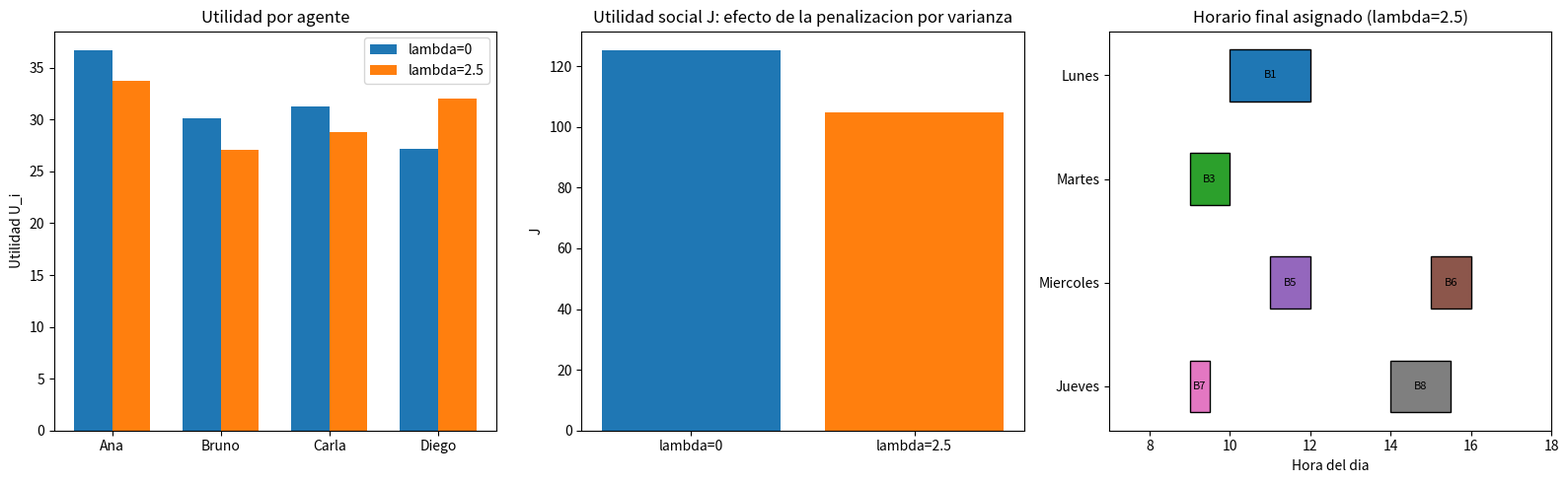

Write Python code to recreate this figure.
"""
Sistema multiagente de coordinacion de horarios entre companeros de equipo.

Modelo:
    U_i(h) = w1*P_i + w2*Q_i - w3*C_i - w4*R_i - w5*D_i
    J = sum(U_i) - lambda * Var(U_1, ..., U_N)

Restricciones:
    - Tiempo total <= T_max
    - Precedencia entre bloques (tareas antes de reuniones dependientes)
    - Exclusion mutua de recursos compartidos (sala, zoom, ...)
    - Disponibilidad individual (sin traslapes por agente, ni con compromisos duros)
"""

from __future__ import annotations

import itertools
import random
import statistics
from dataclasses import dataclass, field
from typing import Dict, FrozenSet, List, Optional, Tuple

DIAS = ["Lunes", "Martes", "Miercoles", "Jueves", "Viernes"]

Intervalo = Tuple[int, float, float]  # (dia, inicio, fin)


def se_traslapan(dia1: int, i1: float, f1: float, dia2: int, i2: float, f2: float) -> bool:
    return dia1 == dia2 and i1 < f2 and i2 < f1


# ---------------------------------------------------------------------------
# Bloque de tiempo candidato
# ---------------------------------------------------------------------------

@dataclass
class Bloque:
    id: str
    nombre: str
    dia: int  # indice sobre DIAS
    inicio: float
    fin: float
    participantes: List[str]
    recurso: Optional[str] = None  # ej. "sala", "zoom"
    precedencias: List[str] = field(default_factory=list)  # ids de bloques requeridos antes
    prioridad_base: float = 3.0
    beneficio_base: float = 3.0
    prioridad_por_agente: Dict[str, float] = field(default_factory=dict)
    beneficio_por_agente: Dict[str, float] = field(default_factory=dict)

    @property
    def duracion(self) -> float:
        return self.fin - self.inicio

    def prioridad(self, agente_id: str) -> float:
        return self.prioridad_por_agente.get(agente_id, self.prioridad_base)

    def beneficio(self, agente_id: str) -> float:
        return self.beneficio_por_agente.get(agente_id, self.beneficio_base)

    def __repr__(self):
        return f"{self.id}:{self.nombre} ({DIAS[self.dia]} {self.inicio:.1f}-{self.fin:.1f}h)"


# ---------------------------------------------------------------------------
# Agente
# ---------------------------------------------------------------------------

@dataclass
class Agente:
    id: str
    nombre: str
    ocupado_duro: List[Intervalo] = field(default_factory=list)   # compromisos fijos, no negociables
    ocupado_blando: List[Intervalo] = field(default_factory=list)  # compromisos movibles (generan costo C)
    w1: float = 1.0  # peso prioridad
    w2: float = 1.0  # peso beneficio esperado
    w3: float = 0.5  # peso costo de mover otras cosas
    w4: float = 2.0  # peso riesgo de choque
    w5: float = 0.2  # peso duracion

    def calcular_utilidad(self, bloque: Bloque) -> float:
        if self.id not in bloque.participantes:
            return 0.0

        P = bloque.prioridad(self.id)
        Q = bloque.beneficio(self.id)

        C = sum(
            1 for (d, i, f) in self.ocupado_blando
            if se_traslapan(d, i, f, bloque.dia, bloque.inicio, bloque.fin)
        )

        R = 1.0 if any(
            se_traslapan(d, i, f, bloque.dia, bloque.inicio, bloque.fin)
            for (d, i, f) in self.ocupado_duro
        ) else 0.0

        D = bloque.duracion

        return self.w1 * P + self.w2 * Q - self.w3 * C - self.w4 * R - self.w5 * D


# ---------------------------------------------------------------------------
# Sistema multiagente
# ---------------------------------------------------------------------------

class SistemaMultiagente:
    def __init__(self, agentes: List[Agente], bloques: List[Bloque],
                 T_max: Optional[float] = None, lam: float = 0.5):
        self.agentes = {a.id: a for a in agentes}
        self.bloques = {b.id: b for b in bloques}
        self.T_max = T_max
        self.lam = lam

    # -- utilidades ---------------------------------------------------

    def evaluar_utilidades(self) -> Dict[str, Dict[str, float]]:
        """Utilidad de cada bloque para cada agente participante."""
        return {
            b.id: {
                a.id: a.calcular_utilidad(b)
                for a in self.agentes.values() if a.id in b.participantes
            }
            for b in self.bloques.values()
        }

    def utilidad_por_agente(self, seleccion: List[Bloque]) -> Dict[str, float]:
        utilidades = {a_id: 0.0 for a_id in self.agentes}
        for b in seleccion:
            for a_id in b.participantes:
                utilidades[a_id] += self.agentes[a_id].calcular_utilidad(b)
        return utilidades

    def utilidad_social(self, seleccion: List[Bloque], lam: Optional[float] = None) -> Tuple[float, Dict[str, float]]:
        lam = self.lam if lam is None else lam
        utilidades = self.utilidad_por_agente(seleccion)
        valores = list(utilidades.values())
        varianza = statistics.pvariance(valores) if len(valores) > 1 else 0.0
        J = sum(valores) - lam * varianza
        return J, utilidades

    # -- restricciones --------------------------------------------------

    def es_factible(self, seleccion: List[Bloque]) -> bool:
        # Tiempo total
        if self.T_max is not None:
            if sum(b.duracion for b in seleccion) > self.T_max:
                return False

        ids_seleccionados = {b.id for b in seleccion}

        # Precedencia: el bloque requerido debe estar seleccionado y terminar antes
        for b in seleccion:
            for prec_id in b.precedencias:
                if prec_id not in ids_seleccionados:
                    return False
                prec = self.bloques[prec_id]
                fin_prec = prec.dia * 24 + prec.fin
                inicio_b = b.dia * 24 + b.inicio
                if fin_prec > inicio_b:
                    return False

        # Exclusion mutua de recursos compartidos
        for b1, b2 in itertools.combinations(seleccion, 2):
            if b1.recurso is not None and b1.recurso == b2.recurso:
                if se_traslapan(b1.dia, b1.inicio, b1.fin, b2.dia, b2.inicio, b2.fin):
                    return False

        # Disponibilidad individual: sin traslapes por agente ni con compromisos duros
        for a_id, agente in self.agentes.items():
            bloques_agente = [b for b in seleccion if a_id in b.participantes]
            for b1, b2 in itertools.combinations(bloques_agente, 2):
                if se_traslapan(b1.dia, b1.inicio, b1.fin, b2.dia, b2.inicio, b2.fin):
                    return False
            for b in bloques_agente:
                for (d, i, f) in agente.ocupado_duro:
                    if se_traslapan(d, i, f, b.dia, b.inicio, b.fin):
                        return False

        return True

    # -- seleccion --------------------------------------------------

    def seleccionar_optimo(self, lam: Optional[float] = None) -> Tuple[List[Bloque], float, Dict[str, float]]:
        """Fuerza bruta sobre subconjuntos de bloques candidatos (ok para pocos bloques)."""
        lam = self.lam if lam is None else lam
        bloques = list(self.bloques.values())
        mejor_seleccion: List[Bloque] = []
        mejor_J = float("-inf")
        mejor_utilidades: Dict[str, float] = {}

        for r in range(len(bloques), -1, -1):
            pass  # no-op, iteramos todos los subconjuntos abajo sin importar tamano

        for mascara in range(2 ** len(bloques)):
            subset = [b for i, b in enumerate(bloques) if mascara & (1 << i)]
            if not self.es_factible(subset):
                continue
            J, utilidades = self.utilidad_social(subset, lam=lam)
            if J > mejor_J:
                mejor_J = J
                mejor_seleccion = subset
                mejor_utilidades = utilidades

        return mejor_seleccion, mejor_J, mejor_utilidades

    # -- bonus: replanificacion ante eventos inesperados --------------

    def registrar_cancelacion(self, agente_id: str, nuevo_ocupado_duro: Intervalo) -> None:
        """Un agente cambia disponibilidad (ej. se le cruza algo urgente)."""
        self.agentes[agente_id].ocupado_duro.append(nuevo_ocupado_duro)

    def replanificar(self, agente_id: str, nuevo_ocupado_duro: Intervalo,
                      lam: Optional[float] = None) -> Tuple[List[Bloque], float, Dict[str, float]]:
        self.registrar_cancelacion(agente_id, nuevo_ocupado_duro)
        return self.seleccionar_optimo(lam=lam)


# ---------------------------------------------------------------------------
# Q-Learning: seleccion de bloques como MDP episodico (Algoritmo 3 del reto)
# ---------------------------------------------------------------------------

Estado = Tuple[int, FrozenSet[str]]  # (paso en el orden de bloques, ids ya incluidos)


class QLearningPlanner:
    """Aprende, via Q-Learning tabular con politica epsilon-greedy, que
    subconjunto de bloques seleccionar.

    Cada episodio recorre los bloques candidatos en un orden fijo; en cada
    paso la accion es "incluir" (1) o "excluir" (0) el bloque actual, y solo
    se permite incluirlo si la seleccion resultante sigue siendo factible
    (ver SistemaMultiagente.es_factible). La recompensa es 0 en cada paso
    intermedio y J (la utilidad social del bloque 5) solo al terminar el
    episodio, sobre la seleccion final -- por eso el valor de una accion
    temprana depende del retorno futuro descontado, tal como en la ecuacion
    de Bellman (bloque 9).

    Sirve como alternativa a seleccionar_optimo(): en vez de enumerar los
    2**n subconjuntos por fuerza bruta, aprende una politica por experiencia,
    lo cual escala a instancias con muchos mas bloques candidatos.
    """

    def __init__(self, sistema: SistemaMultiagente, alpha: float = 0.1,
                 gamma: float = 0.95, epsilon: float = 1.0, epsilon_min: float = 0.05,
                 epsilon_decay: float = 0.999,
                 lam: Optional[float] = None, semilla: Optional[int] = None):
        self.sistema = sistema
        self.alpha = alpha
        self.gamma = gamma
        self.epsilon = epsilon
        self.epsilon_min = epsilon_min
        self.epsilon_decay = epsilon_decay
        self.lam = sistema.lam if lam is None else lam
        self.orden: List[str] = list(sistema.bloques.keys())
        self.Q: Dict[Estado, Dict[int, float]] = {}
        self.rng = random.Random(semilla)
        self.historial_J: List[float] = []
        self.historial_epsilon: List[float] = []
        self.historial_td_error: List[float] = []

    def _q(self, estado: Estado) -> Dict[int, float]:
        return self.Q.setdefault(estado, {0: 0.0, 1: 0.0})

    def _incluir_es_factible(self, seleccion_ids: FrozenSet[str], bloque_id: str) -> bool:
        candidato = [self.sistema.bloques[i] for i in seleccion_ids | {bloque_id}]
        return self.sistema.es_factible(candidato)

    def _elegir_accion(self, estado: Estado, acciones_validas: List[int], explorar: bool) -> int:
        if explorar and self.rng.random() < self.epsilon:
            return self.rng.choice(acciones_validas)
        q = self._q(estado)
        return max(acciones_validas, key=lambda a: q[a])

    def ejecutar_episodio(self, explorar: bool = True) -> Tuple[float, Dict[str, float], List[Bloque], float]:
        """Corre un episodio completo. Si explorar=True actualiza Q siguiendo
        el Algoritmo 3 (observar, actuar epsilon-greedy, actualizar Q); si es
        False corre la politica greedy pura, sin aprender (para evaluar).
        Devuelve tambien el error TD |delta| promedio del episodio (0 si no
        se exploro/actualizo), como medida de cuanto sigue "sorprendiendose"
        el agente."""
        seleccion_ids: FrozenSet[str] = frozenset()
        total_pasos = len(self.orden)
        J, utilidades = 0.0, {}
        deltas: List[float] = []

        for paso, bloque_id in enumerate(self.orden):
            estado: Estado = (paso, seleccion_ids)
            acciones_validas = [0]
            if self._incluir_es_factible(seleccion_ids, bloque_id):
                acciones_validas.append(1)

            accion = self._elegir_accion(estado, acciones_validas, explorar)
            nueva_seleccion = seleccion_ids | {bloque_id} if accion == 1 else seleccion_ids
            estado_sig: Estado = (paso + 1, nueva_seleccion)
            es_terminal = (paso + 1) == total_pasos

            if es_terminal:
                bloques_finales = [self.sistema.bloques[i] for i in nueva_seleccion]
                J, utilidades = self.sistema.utilidad_social(bloques_finales, lam=self.lam)
                r = J
            else:
                r = 0.0

            if explorar:
                q = self._q(estado)
                mejor_futuro = max(self._q(estado_sig).values()) if not es_terminal else 0.0
                delta = r + self.gamma * mejor_futuro - q[accion]
                q[accion] += self.alpha * delta
                deltas.append(abs(delta))

            seleccion_ids = nueva_seleccion

        bloques_finales = [self.sistema.bloques[i] for i in seleccion_ids]
        td_error_medio = statistics.fmean(deltas) if deltas else 0.0
        return J, utilidades, bloques_finales, td_error_medio

    def entrenar(self, n_episodios: int = 8000) -> List[float]:
        """Entrena n_episodios episodios, con epsilon decayendo geometricamente
        de self.epsilon hasta epsilon_min (mucha exploracion al inicio, casi
        pura explotacion al final). Devuelve el historial de J por episodio."""
        self.historial_J = []
        self.historial_epsilon = []
        self.historial_td_error = []
        for _ in range(n_episodios):
            J, _, _, td_error = self.ejecutar_episodio(explorar=True)
            self.historial_J.append(J)
            self.historial_epsilon.append(self.epsilon)
            self.historial_td_error.append(td_error)
            self.epsilon = max(self.epsilon_min, self.epsilon * self.epsilon_decay)
        return self.historial_J

    def mejor_politica(self) -> Tuple[List[Bloque], float, Dict[str, float]]:
        """Corre la politica greedy aprendida (sin exploracion ni aprendizaje)."""
        J, utilidades, bloques, _ = self.ejecutar_episodio(explorar=False)
        return bloques, J, utilidades


# ---------------------------------------------------------------------------
# Coordinacion por subasta: asignacion optima agente-tarea (Ejercicio 4)
# ---------------------------------------------------------------------------

class AsignadorSubasta:
    """Resuelve un problema de asignacion uno-a-uno entre agentes y tareas
    (p.ej. "quien entrega cada paquete", "quien se hace cargo de cada
    tramite"): cada tarea se le da a un solo agente candidato (de
    tarea.participantes) y cada agente toma como maximo una tarea.

    Es un problema distinto al de SistemaMultiagente.seleccionar_optimo (que
    decide que subconjunto de bloques *compartidos* entra al horario). Aqui
    se resuelve de dos formas, para comparar coordinacion centralizada vs.
    descentralizada:

      1. asignar_optimo(): algoritmo hungaro (Kuhn-Munkres) sobre la matriz
         de utilidades agente x tarea -- el optimo global, requiere ver el
         problema completo.
      2. asignar_por_subasta(): subasta secuencial -- las tareas se rematan
         una por una y se las lleva quien puje mas alto (su propia utilidad),
         sin que ningun agente necesite ver el problema completo.
    """

    def __init__(self, agentes: List[Agente], tareas: List[Bloque]):
        self.agentes = agentes
        self.tareas = tareas

    def matriz_utilidad(self) -> Dict[Tuple[str, str], float]:
        """Utilidad de cada agente por cada tarea (-inf si no es candidato)."""
        return {
            (a.id, t.id): a.calcular_utilidad(t) if a.id in t.participantes else float("-inf")
            for t in self.tareas
            for a in self.agentes
        }

    # -- optimo centralizado: algoritmo hungaro -----------------------

    def asignar_optimo(self) -> Tuple[Dict[str, str], float]:
        """Algoritmo hungaro (Kuhn-Munkres, O(n^3)) para maximizar la
        utilidad total de la asignacion agente->tarea. Devuelve
        {agente_id: tarea_id} y la utilidad total. Agentes/tareas sin
        contraparte candidata factible quedan sin asignar."""
        agentes, tareas = self.agentes, self.tareas
        n, m = len(agentes), len(tareas)
        dim = max(n, m, 1)

        CARO = 1e6  # penaliza asignaciones invalidas (agente no candidato)
        costo = [[CARO] * dim for _ in range(dim)]
        for i, a in enumerate(agentes):
            for j, t in enumerate(tareas):
                if a.id in t.participantes:
                    costo[i][j] = -a.calcular_utilidad(t)  # minimizar costo = maximizar utilidad
        for i in range(n, dim):
            costo[i] = [0.0] * dim
        for j in range(m, dim):
            for i in range(dim):
                costo[i][j] = 0.0

        asignacion = _hungaro(costo)

        resultado: Dict[str, str] = {}
        utilidad_total = 0.0
        for i, j in enumerate(asignacion):
            if i < n and j < m and agentes[i].id in tareas[j].participantes:
                resultado[agentes[i].id] = tareas[j].id
                utilidad_total += agentes[i].calcular_utilidad(tareas[j])
        return resultado, utilidad_total

    # -- coordinacion descentralizada: subasta secuencial --------------

    def asignar_por_subasta(self, orden: Optional[List[str]] = None,
                             semilla: Optional[int] = None) -> Tuple[Dict[str, str], float]:
        """Subasta secuencial: las tareas se rematan una por una (en `orden`,
        o en orden aleatorio si no se da). En cada remate, cada agente aun
        libre puja su propia utilidad por esa tarea (puja veraz) y gana quien
        puje mas alto (empates: el id de agente mas chico). Mecanismo
        descentralizado: ningun agente ve el problema completo, solo su
        propia utilidad por la tarea que se esta rematando."""
        rng = random.Random(semilla)
        tareas_por_id = {t.id: t for t in self.tareas}
        orden = list(orden) if orden is not None else list(tareas_por_id.keys())
        if orden is None:
            rng.shuffle(orden)

        libres = {a.id: a for a in self.agentes}
        resultado: Dict[str, str] = {}
        utilidad_total = 0.0

        for tarea_id in orden:
            tarea = tareas_por_id[tarea_id]
            pujas = sorted(
                ((a.calcular_utilidad(tarea), a.id) for a in libres.values()
                 if a.id in tarea.participantes),
                key=lambda pu: (-pu[0], pu[1]),
            )
            if not pujas:
                continue
            mejor_puja, ganador_id = pujas[0]
            if mejor_puja <= 0:
                continue  # nadie quiere la tarea a utilidad positiva: se queda sin asignar
            resultado[ganador_id] = tarea_id
            utilidad_total += mejor_puja
            del libres[ganador_id]

        return resultado, utilidad_total

    # -- linea base: asignacion aleatoria --------------------------------

    def asignar_aleatorio(self, semilla: Optional[int] = None) -> Tuple[Dict[str, str], float]:
        """Linea base sin ningun mecanismo de coordinacion: las tareas se
        recorren en orden aleatorio y cada una se le da a un agente
        candidato elegido al azar entre los que siguen libres (no al mejor
        postor). Sirve para medir cuanto aporta realmente la subasta, tal
        como una politica aleatoria sirve de referencia para Q-Learning."""
        rng = random.Random(semilla)
        tareas_por_id = {t.id: t for t in self.tareas}
        orden = list(tareas_por_id.keys())
        rng.shuffle(orden)

        libres = {a.id: a for a in self.agentes}
        resultado: Dict[str, str] = {}
        utilidad_total = 0.0

        for tarea_id in orden:
            tarea = tareas_por_id[tarea_id]
            candidatos = [a_id for a_id in libres if a_id in tarea.participantes]
            if not candidatos:
                continue
            ganador_id = rng.choice(candidatos)
            utilidad = libres[ganador_id].calcular_utilidad(tarea)
            resultado[ganador_id] = tarea_id
            utilidad_total += utilidad
            del libres[ganador_id]

        return resultado, utilidad_total


def _hungaro(costo: List[List[float]]) -> List[int]:
    """Algoritmo hungaro (Kuhn-Munkres) O(n^3) sobre una matriz de costo
    cuadrada, via potenciales (metodo de Jonker-Volgenant simplificado), sin
    dependencias externas. Devuelve, para cada fila i, la columna asignada
    que minimiza el costo total."""
    n = len(costo)
    INF = float("inf")
    u = [0.0] * (n + 1)
    v = [0.0] * (n + 1)
    p = [0] * (n + 1)   # p[j] = fila (1-indexada) asignada a la columna j
    way = [0] * (n + 1)

    for i in range(1, n + 1):
        p[0] = i
        j0 = 0
        minv = [INF] * (n + 1)
        used = [False] * (n + 1)
        while True:
            used[j0] = True
            i0 = p[j0]
            delta = INF
            j1 = -1
            for j in range(1, n + 1):
                if not used[j]:
                    cur = costo[i0 - 1][j - 1] - u[i0] - v[j]
                    if cur < minv[j]:
                        minv[j] = cur
                        way[j] = j0
                    if minv[j] < delta:
                        delta = minv[j]
                        j1 = j
            for j in range(n + 1):
                if used[j]:
                    u[p[j]] += delta
                    v[j] -= delta
                else:
                    minv[j] -= delta
            j0 = j1
            if p[j0] == 0:
                break
        while j0:
            j1 = way[j0]
            p[j0] = p[j1]
            j0 = j1

    asignacion_por_fila = [0] * n
    for j in range(1, n + 1):
        if p[j] != 0:
            asignacion_por_fila[p[j] - 1] = j - 1
    return asignacion_por_fila


# ---------------------------------------------------------------------------
# Negociacion y equilibrio de Nash entre dos agentes
# ---------------------------------------------------------------------------

Estrategia = str
PerfilEstrategias = Tuple[Estrategia, Estrategia]
Pago = Tuple[float, float]


class JuegoDosAgentes:
    """Modela una negociacion entre dos agentes como un juego en forma normal:
    cada agente elige una estrategia de un conjunto finito, y la matriz de
    pagos da la utilidad de cada uno para cada combinacion de estrategias.

    A diferencia del horario optimo o la subasta (donde un coordinador -- el
    propio algoritmo -- resuelve el problema completo), aqui no hay
    coordinador: cada agente decide por su cuenta, anticipando lo que hara
    el otro. El equilibrio de Nash es el punto donde ningun agente mejora
    cambiando unilateralmente de estrategia."""

    def __init__(self, agente1_id: str, agente2_id: str,
                 estrategias1: List[Estrategia], estrategias2: List[Estrategia],
                 pagos: Dict[PerfilEstrategias, Pago]):
        self.agente1_id = agente1_id
        self.agente2_id = agente2_id
        self.estrategias1 = estrategias1
        self.estrategias2 = estrategias2
        self.pagos = pagos

    def mejores_respuestas_1(self, e2: Estrategia) -> List[Estrategia]:
        """Estrategias del agente 1 que maximizan su pago si el agente 2 juega e2."""
        valores = {e1: self.pagos[(e1, e2)][0] for e1 in self.estrategias1}
        mejor = max(valores.values())
        return [e1 for e1, v in valores.items() if v == mejor]

    def mejores_respuestas_2(self, e1: Estrategia) -> List[Estrategia]:
        """Estrategias del agente 2 que maximizan su pago si el agente 1 juega e1."""
        valores = {e2: self.pagos[(e1, e2)][1] for e2 in self.estrategias2}
        mejor = max(valores.values())
        return [e2 for e2, v in valores.items() if v == mejor]

    def estrategia_dominante(self, jugador: int) -> Optional[Estrategia]:
        """La estrategia que es mejor respuesta a TODO lo que haga el rival
        (estrategia estrictamente dominante), si existe; None si no hay una
        unica estrategia dominante."""
        if jugador == 1:
            candidatas = [e1 for e1 in self.estrategias1
                          if all(e1 in self.mejores_respuestas_1(e2) for e2 in self.estrategias2)]
        else:
            candidatas = [e2 for e2 in self.estrategias2
                          if all(e2 in self.mejores_respuestas_2(e1) for e1 in self.estrategias1)]
        return candidatas[0] if len(candidatas) == 1 else None

    def equilibrios_nash_puros(self) -> List[PerfilEstrategias]:
        """Un perfil (e1, e2) es equilibrio de Nash en estrategias puras si
        e1 es mejor respuesta a e2 Y e2 es mejor respuesta a e1: ningun
        agente mejora desviandose unilateralmente."""
        equilibrios = []
        for e1 in self.estrategias1:
            for e2 in self.estrategias2:
                if e1 in self.mejores_respuestas_1(e2) and e2 in self.mejores_respuestas_2(e1):
                    equilibrios.append((e1, e2))
        return equilibrios

    def optimos_pareto(self) -> List[PerfilEstrategias]:
        """Perfiles donde no existe otro perfil que mejore a ambos agentes (o
        a uno sin empeorar al otro). Sirve para contrastar el equilibrio de
        Nash (estable) contra el optimo social (eficiente): no siempre
        coinciden, y esa brecha es la leccion central de la seccion."""
        perfiles = [(e1, e2) for e1 in self.estrategias1 for e2 in self.estrategias2]
        optimos = []
        for p in perfiles:
            u1, u2 = self.pagos[p]
            dominado = any(
                self.pagos[q][0] >= u1 and self.pagos[q][1] >= u2 and self.pagos[q] != (u1, u2)
                for q in perfiles
            )
            if not dominado:
                optimos.append(p)
        return optimos


def construir_caso_negociacion(agente1_id: str = "A1", agente2_id: str = "A3") -> JuegoDosAgentes:
    """Dos companeros deciden si Cooperar en una tarea compartida (ayudarse
    con la carga de trabajo) o No_cooperar (dejar que el otro cargue con
    todo). Es un dilema del prisionero: cooperar mutuamente da el mejor
    resultado conjunto (6, 6), pero cada agente tiene incentivo individual a
    no cooperar -- si el otro coopera, aprovecharse da mas (8 contra 2) -- y
    ese incentivo, compartido por ambos, empuja el sistema hacia el
    equilibrio de Nash (No_cooperar, No_cooperar) con pago (3, 3): peor para
    los dos que si hubieran cooperado."""
    pagos = {
        ("Cooperar", "Cooperar"): (6.0, 6.0),
        ("Cooperar", "No_cooperar"): (2.0, 8.0),
        ("No_cooperar", "Cooperar"): (8.0, 2.0),
        ("No_cooperar", "No_cooperar"): (3.0, 3.0),
    }
    return JuegoDosAgentes(agente1_id, agente2_id,
                            ["Cooperar", "No_cooperar"], ["Cooperar", "No_cooperar"],
                            pagos)


def imprimir_analisis_nash(sistema: "SistemaMultiagente", juego: JuegoDosAgentes) -> None:
    nombre1 = sistema.agentes[juego.agente1_id].nombre
    nombre2 = sistema.agentes[juego.agente2_id].nombre

    print(f"\n=== Negociacion entre {nombre1} ({juego.agente1_id}) y {nombre2} ({juego.agente2_id}) ===")
    print("Matriz de pagos (U1, U2):")
    for e1 in juego.estrategias1:
        fila = "  ".join(f"{e2}={juego.pagos[(e1, e2)]}" for e2 in juego.estrategias2)
        print(f"  {e1}: {fila}")

    dom1 = juego.estrategia_dominante(1)
    dom2 = juego.estrategia_dominante(2)
    print(f"Estrategia dominante de {nombre1}: {dom1 or 'ninguna'}")
    print(f"Estrategia dominante de {nombre2}: {dom2 or 'ninguna'}")

    equilibrios = juego.equilibrios_nash_puros()
    print(f"Equilibrios de Nash (estrategias puras): {equilibrios}")

    optimos = juego.optimos_pareto()
    print(f"Optimos de Pareto: {optimos}")

    if equilibrios and optimos and set(equilibrios) != set(optimos):
        print("El equilibrio de Nash NO coincide con el optimo de Pareto: "
              "el resultado estable no es el socialmente mas eficiente.")


# ---------------------------------------------------------------------------
# Simulacion de ejemplo
# ---------------------------------------------------------------------------

def construir_caso_ejemplo() -> Tuple[List[Agente], List[Bloque]]:
    agentes = [
        Agente("A1", "Ana", ocupado_duro=[(0, 8, 9)], ocupado_blando=[(1, 10, 11)]),
        Agente("A2", "Bruno", ocupado_duro=[(1, 15, 17)], ocupado_blando=[]),
        Agente("A3", "Carla", ocupado_duro=[], ocupado_blando=[(0, 13, 14), (2, 9, 10)]),
        Agente("A4", "Diego", ocupado_duro=[(2, 8, 10)], ocupado_blando=[]),
    ]

    bloques = [
        Bloque("B1", "Diseno de API (tarea)", dia=0, inicio=10, fin=12,
               participantes=["A1", "A3"], recurso=None,
               prioridad_base=4, beneficio_base=3),
        Bloque("B2", "Revision de API (reunion)", dia=0, inicio=13, fin=14,
               participantes=["A1", "A2", "A3"], recurso="sala",
               precedencias=["B1"], prioridad_base=4, beneficio_base=4),
        Bloque("B3", "Sync semanal", dia=1, inicio=9, fin=10,
               participantes=["A1", "A2", "A3", "A4"], recurso="zoom",
               prioridad_base=3, beneficio_base=3),
        Bloque("B4", "Pair programming", dia=1, inicio=11, fin=13,
               participantes=["A2", "A4"], recurso=None,
               prioridad_base=2, beneficio_base=4),
        Bloque("B5", "Demo a cliente", dia=2, inicio=11, fin=12,
               participantes=["A1", "A2", "A4"], recurso="sala",
               prioridad_base=5, beneficio_base=5),
        Bloque("B6", "Retro de sprint", dia=2, inicio=15, fin=16,
               participantes=["A1", "A2", "A3", "A4"], recurso="zoom",
               prioridad_base=3, beneficio_base=2),
        Bloque("B7", "1:1 mentoria", dia=3, inicio=9, fin=9.5,
               participantes=["A3", "A4"], recurso=None,
               prioridad_base=2, beneficio_base=3),
        Bloque("B8", "Planning siguiente sprint", dia=3, inicio=14, fin=15.5,
               participantes=["A1", "A2", "A3", "A4"], recurso="sala",
               prioridad_base=4, beneficio_base=3),
    ]

    return agentes, bloques


def construir_caso_asignacion(agentes: List[Agente]) -> List[Bloque]:
    """Tareas de reparto (una por agente responsable) para demostrar
    coordinacion por subasta / asignacion optima (Ejercicio 4)."""
    return [
        Bloque("T1", "Entrega paquete Norte", dia=0, inicio=9, fin=10,
               participantes=["A1", "A3", "A4"], prioridad_base=4, beneficio_base=4),
        Bloque("T2", "Entrega paquete Centro", dia=0, inicio=9, fin=9.5,
               participantes=["A1", "A2", "A3"], prioridad_base=3, beneficio_base=5),
        Bloque("T3", "Soporte cliente urgente", dia=0, inicio=11, fin=12,
               participantes=["A2", "A3", "A4"], prioridad_base=5, beneficio_base=3),
        Bloque("T4", "Inventario bodega", dia=0, inicio=14, fin=16,
               participantes=["A1", "A4"], prioridad_base=2, beneficio_base=2),
        Bloque("T5", "Ruta de recoleccion Sur", dia=1, inicio=9, fin=11,
               participantes=["A2", "A3", "A4"], prioridad_base=3, beneficio_base=4),
    ]


def imprimir_asignacion(agentes: List[Agente], titulo: str,
                         asignacion: Dict[str, str], utilidad_total: float) -> None:
    nombres = {a.id: a.nombre for a in agentes}
    print(f"\n=== {titulo} ===")
    print(f"Utilidad total = {utilidad_total:.3f}")
    if not asignacion:
        print("  (sin asignaciones)")
        return
    for a_id, t_id in sorted(asignacion.items()):
        print(f"  - {nombres[a_id]} ({a_id}) -> {t_id}")


def imprimir_seleccion(sistema: SistemaMultiagente, titulo: str,
                        seleccion: List[Bloque], J: float, utilidades: Dict[str, float]) -> None:
    print(f"\n=== {titulo} ===")
    print(f"J (utilidad social) = {J:.3f}")
    print("Bloques seleccionados:")
    for b in sorted(seleccion, key=lambda x: (x.dia, x.inicio)):
        print(f"  - {b}  [participantes: {', '.join(b.participantes)}]"
              f"{'  recurso=' + b.recurso if b.recurso else ''}")
    print("Utilidad por agente:")
    for a_id, u in utilidades.items():
        print(f"  - {sistema.agentes[a_id].nombre}: {u:.3f}")
    var = statistics.pvariance(list(utilidades.values())) if len(utilidades) > 1 else 0.0
    print(f"Varianza entre agentes: {var:.3f}")


def graficar_resultados(sistema: SistemaMultiagente,
                         seleccion_lam: List[Bloque], util_lam: Dict[str, float], J_lam: float,
                         seleccion_sin_lam: List[Bloque], util_sin_lam: Dict[str, float], J_sin_lam: float) -> None:
    import matplotlib.pyplot as plt

    fig, axes = plt.subplots(1, 3, figsize=(16, 5))

    # 1) Utilidad por agente, con y sin penalizacion por varianza
    ax = axes[0]
    nombres = [sistema.agentes[a_id].nombre for a_id in util_lam]
    x = range(len(nombres))
    ancho = 0.35
    ax.bar([i - ancho / 2 for i in x], list(util_sin_lam.values()), width=ancho, label="lambda=0")
    ax.bar([i + ancho / 2 for i in x], list(util_lam.values()), width=ancho, label=f"lambda={sistema.lam}")
    ax.set_xticks(list(x))
    ax.set_xticklabels(nombres)
    ax.set_ylabel("Utilidad U_i")
    ax.set_title("Utilidad por agente")
    ax.legend()

    # 2) Utilidad social J comparada
    ax = axes[1]
    ax.bar(["lambda=0", f"lambda={sistema.lam}"], [J_sin_lam, J_lam], color=["tab:blue", "tab:orange"])
    ax.set_ylabel("J")
    ax.set_title("Utilidad social J: efecto de la penalizacion por varianza")

    # 3) Horario final asignado (con lambda>0) como diagrama de bloques
    ax = axes[2]
    colores = plt.cm.tab10.colors
    color_por_bloque = {b.id: colores[i % len(colores)] for i, b in enumerate(sistema.bloques.values())}
    for b in seleccion_lam:
        ax.barh(y=DIAS[b.dia], width=b.duracion, left=b.inicio, height=0.5,
                color=color_por_bloque[b.id], edgecolor="black")
        ax.text(b.inicio + b.duracion / 2, DIAS[b.dia], b.id, ha="center", va="center", fontsize=8)
    ax.set_xlabel("Hora del dia")
    ax.set_title(f"Horario final asignado (lambda={sistema.lam})")
    ax.set_xlim(7, 18)
    ax.invert_yaxis()

    fig.tight_layout()
    fig.savefig("horario_resultado.png", dpi=150)
    print("\nGrafico guardado en horario_resultado.png")
    plt.show()


def simular():
    agentes, bloques = construir_caso_ejemplo()
    sistema = SistemaMultiagente(agentes, bloques, T_max=7.0, lam=2.5)

    print("Utilidad de cada bloque para cada agente participante:")
    utilidades_bloques = sistema.evaluar_utilidades()
    for b_id, utils in utilidades_bloques.items():
        legibles = ", ".join(f"{sistema.agentes[a].nombre}={u:.2f}" for a, u in utils.items())
        print(f"  {b_id} ({sistema.bloques[b_id].nombre}): {legibles}")

    # Seleccion optima con penalizacion por varianza (equidad)
    seleccion_lam, J_lam, util_lam = sistema.seleccionar_optimo(lam=sistema.lam)
    imprimir_seleccion(sistema, f"Seleccion optima (lambda={sistema.lam}, con equidad)", seleccion_lam, J_lam, util_lam)

    # Bonus: comparacion lambda=0 vs lambda>0
    seleccion_sin_lam, J_sin_lam, util_sin_lam = sistema.seleccionar_optimo(lam=0.0)
    imprimir_seleccion(sistema, "Seleccion optima (lambda=0, sin equidad)", seleccion_sin_lam, J_sin_lam, util_sin_lam)

    # Bonus: evento inesperado -> Diego cancela y queda ocupado el jueves 14-16h
    print("\n>>> Evento inesperado: Diego (A4) queda ocupado el Jueves 14:00-16:00h, se replanifica...")
    seleccion_repl, J_repl, util_repl = sistema.replanificar("A4", (3, 14, 16), lam=sistema.lam)
    imprimir_seleccion(sistema, "Replanificacion tras evento inesperado", seleccion_repl, J_repl, util_repl)

    # Bonus: Q-Learning como alternativa a la fuerza bruta (Algoritmo 3)
    print("\n>>> Entrenando Q-Learning (alpha=0.15, gamma=0.95, epsilon: 1.0 -> 0.05) "
          "para aprender la seleccion de bloques...")
    planner = QLearningPlanner(sistema, alpha=0.15, gamma=0.95, lam=sistema.lam, semilla=0)
    historial = planner.entrenar(n_episodios=8000)
    seleccion_ql, J_ql, util_ql = planner.mejor_politica()
    imprimir_seleccion(sistema, "Politica aprendida por Q-Learning", seleccion_ql, J_ql, util_ql)
    print(f"J promedio ultimos 200 episodios de entrenamiento: "
          f"{statistics.fmean(historial[-200:]):.3f}  (optimo por fuerza bruta: {J_lam:.3f})")

    # Bonus: coordinacion por subasta / asignacion optima (Ejercicio 4)
    print("\n>>> Asignacion optima agente-tarea via subasta (algoritmo hungaro vs. subasta secuencial)...")
    tareas = construir_caso_asignacion(agentes)
    asignador = AsignadorSubasta(agentes, tareas)

    asignacion_optima, utilidad_optima = asignador.asignar_optimo()
    imprimir_asignacion(agentes, "Asignacion optima (algoritmo hungaro, centralizado)",
                         asignacion_optima, utilidad_optima)

    asignacion_subasta, utilidad_subasta = asignador.asignar_por_subasta(semilla=0)
    imprimir_asignacion(agentes, "Asignacion por subasta secuencial (descentralizado)",
                         asignacion_subasta, utilidad_subasta)

    brecha = utilidad_optima - utilidad_subasta
    print(f"\nBrecha subasta vs. optimo = {brecha:.3f} "
          f"({'igual al optimo' if brecha <= 1e-9 else 'subasta se queda corta'})")

    # Bonus: negociacion y equilibrio de Nash
    print("\n>>> Negociacion entre dos agentes: cooperar o no en una tarea compartida...")
    juego = construir_caso_negociacion("A1", "A3")
    imprimir_analisis_nash(sistema, juego)

    try:
        graficar_resultados(sistema, seleccion_lam, util_lam, J_lam,
                             seleccion_sin_lam, util_sin_lam, J_sin_lam)
    except ImportError:
        print("\n(matplotlib no disponible: se omiten los graficos)")


if __name__ == "__main__":
    simular()
